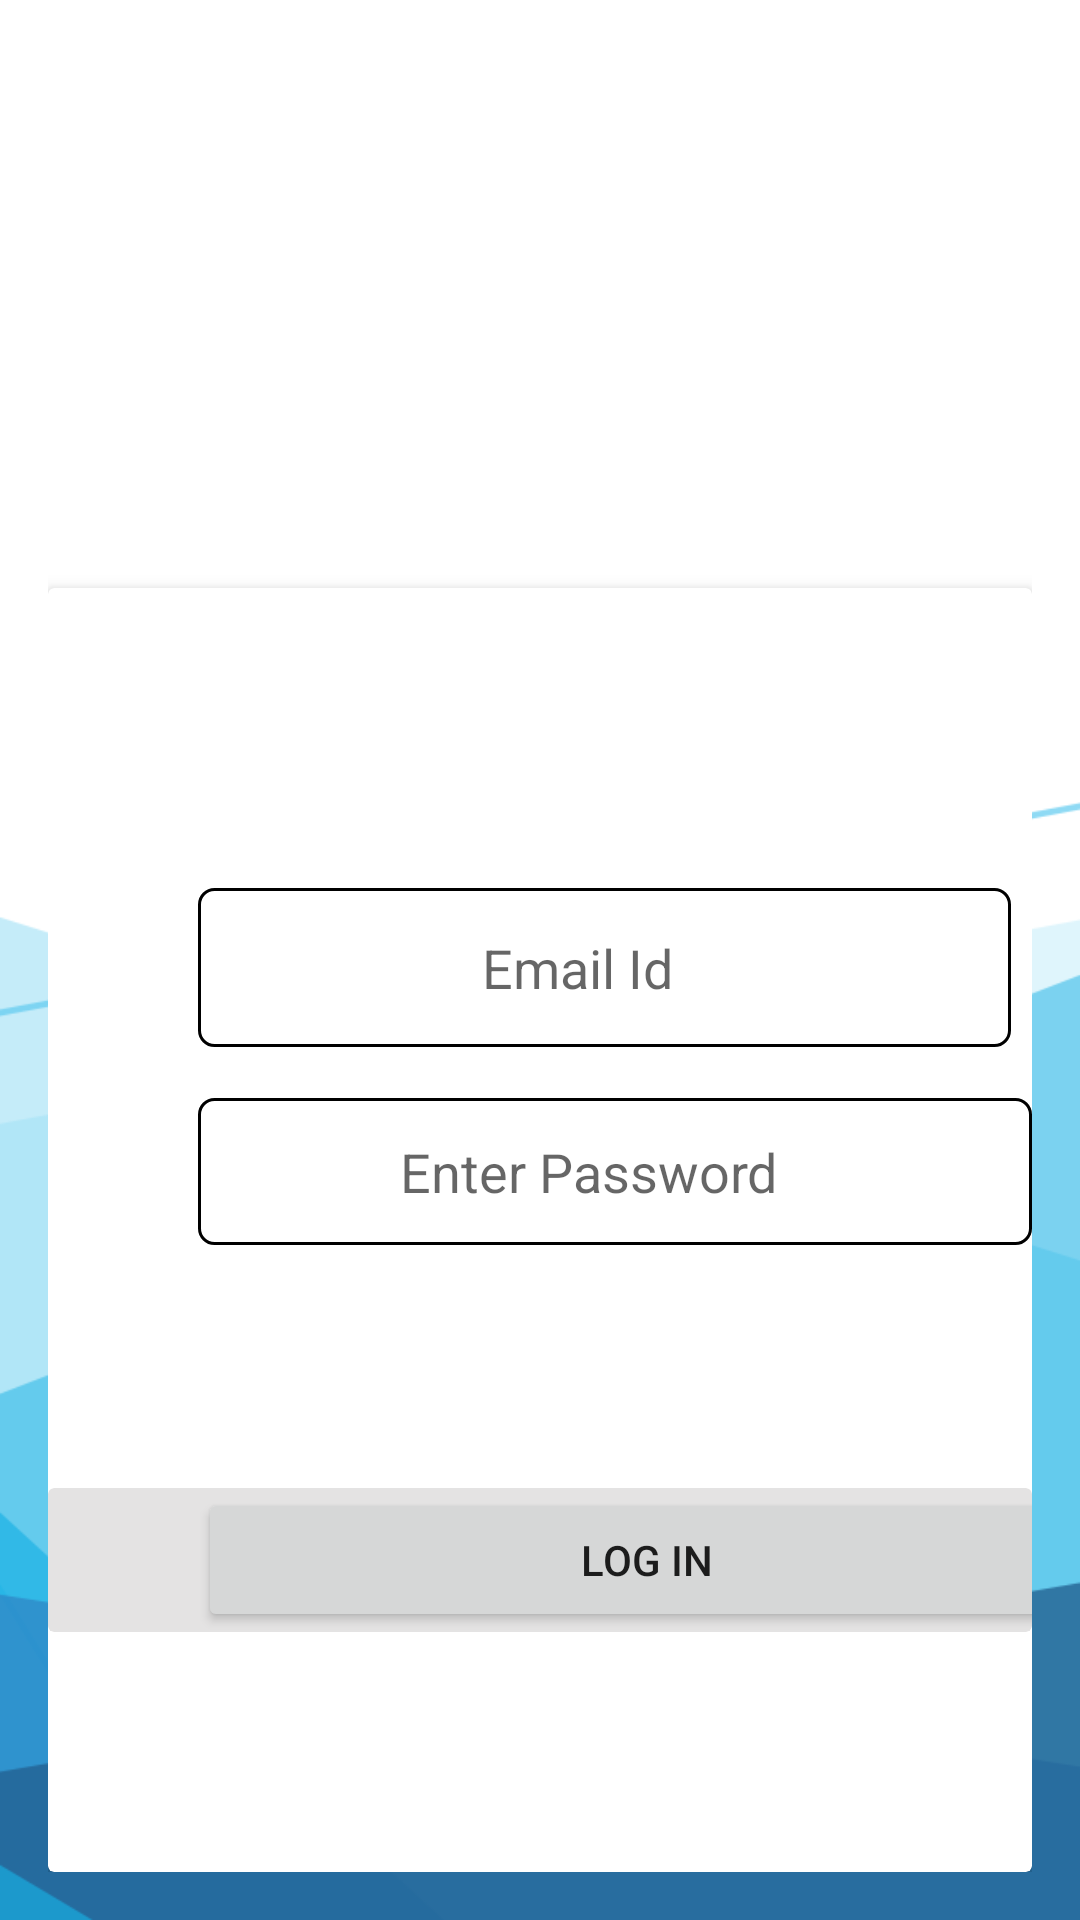

This screen was rendered from an Android layout file. Write that file and the resources it references.
<!-- AndroidManifest.xml: application theme AppTheme -->
<!-- res/layout/activity_main.xml -->
<?xml version="1.0" encoding="utf-8"?>
<RelativeLayout xmlns:android="http://schemas.android.com/apk/res/android"
    xmlns:app="http://schemas.android.com/apk/res-auto"
    xmlns:tools="http://schemas.android.com/tools"
    android:id="@+id/activity_main"
    android:layout_width="match_parent"
    android:layout_height="match_parent"
    android:background="@drawable/splashback"
    android:paddingLeft="16dp"
    android:paddingTop="16dp"
    android:paddingRight="16dp"
    android:paddingBottom="16dp"
    tools:context="com.example.shiva.try1.login">

    <ImageView
        android:id="@+id/imageView5"
        android:layout_width="86dp"
        android:layout_height="85dp"
        android:layout_marginStart="121dp"
        android:layout_marginLeft="251dp"
        android:layout_marginTop="42dp"
        android:layout_marginEnd="121dp"
        android:layout_marginRight="121dp"
        android:layout_marginBottom="521dp"
        android:background="@drawable/swanblue"
        app:layout_constraintBottom_toBottomOf="parent"
        app:layout_constraintEnd_toEndOf="parent"
        app:layout_constraintStart_toStartOf="parent"
        app:layout_constraintTop_toTopOf="parent"
        app:srcCompat="@drawable/swanblue" />

    <android.support.v7.widget.CardView
        android:layout_width="381dp"
        android:layout_height="440dp"
        android:layout_marginTop="180dp"
        app:cardBackgroundColor="@android:color/white"
        app:cardElevation="4dp">

        <android.support.v7.widget.CardView
            android:layout_width="match_parent"
            android:layout_height="53dp"
            android:layout_marginTop="100dp"
            app:cardElevation="0dp">

            <EditText
                android:id="@+id/editEmail"
                android:layout_width="271dp"
                android:layout_height="match_parent"
                android:layout_marginLeft="50dp"
                android:layout_marginTop="0dp"
                android:background="@drawable/backgrounggradiant"
                android:ems="10"
                android:gravity="center"
                android:hint="Email Id"
                android:inputType="textEmailAddress"
                android:textColor="@android:color/black" />
        </android.support.v7.widget.CardView>

        <android.support.v7.widget.CardView
            android:layout_width="match_parent"
            android:layout_height="wrap_content"
            android:layout_marginTop="300dp"
            app:cardBackgroundColor="@color/colorPrimary"
            app:cardElevation="0dp">

            <Button
                android:id="@+id/buttonLogin"
                android:layout_width="302dp"
                android:layout_height="wrap_content"
                android:layout_marginLeft="50dp"
                android:layout_marginTop="0dp"
                android:text="Log IN " />
        </android.support.v7.widget.CardView>

        <Button
            android:id="@+id/buttonRegister"
            android:layout_width="fill_parent"
            android:layout_height="wrap_content"
            android:layout_marginTop="20dp"
            android:text="NOT A USER? | SIGN UP"
            android:visibility="gone" />

        <android.support.v7.widget.CardView
            android:layout_width="match_parent"
            android:layout_height="wrap_content"
            android:layout_marginTop="170dp"
            app:cardElevation="0dp">

            <EditText
                android:id="@+id/editPassword"
                android:layout_width="278dp"
                android:layout_height="49dp"
                android:layout_marginLeft="50dp"
                android:layout_marginTop="0dp"
                android:background="@drawable/backgrounggradiant"
                android:ems="10"
                android:gravity="center"
                android:hint="Enter Password"
                android:inputType="textPassword"
                android:textColor="@android:color/black" />
        </android.support.v7.widget.CardView>

    </android.support.v7.widget.CardView>

</RelativeLayout>
<!-- resources referenced by this layout -->
<resources>
  <color name="colorPrimary">#E4E3E3</color>
  <!-- drawable backgrounggradiant (drawable) -->
  <?xml version="1.0" encoding="UTF-8"?>
  <shape xmlns:android="http://schemas.android.com/apk/res/android" android:shape="rectangle">
      <corners android:radius="5dp"/>
      <solid android:color="#ffffff" />
      <padding android:left="2dp" android:right="20dp" android:top="2dp" android:bottom="2dp"/>
      <stroke android:width="1dp" android:color="#000000"/>
  </shape>
  <!-- drawable splashback: png bitmap (drawable, 22657 bytes) -->
  <style name="AppTheme" parent="Theme.AppCompat.Light.DarkActionBar">
          <item name="colorPrimary">@color/black</item>
          <item name="colorPrimaryDark">@color/black</item>
          <item name="colorAccent">@color/black_overlay</item>
      </style>
  <color name="black">#000</color>
  <color name="black_overlay">#66000000</color>
</resources>
